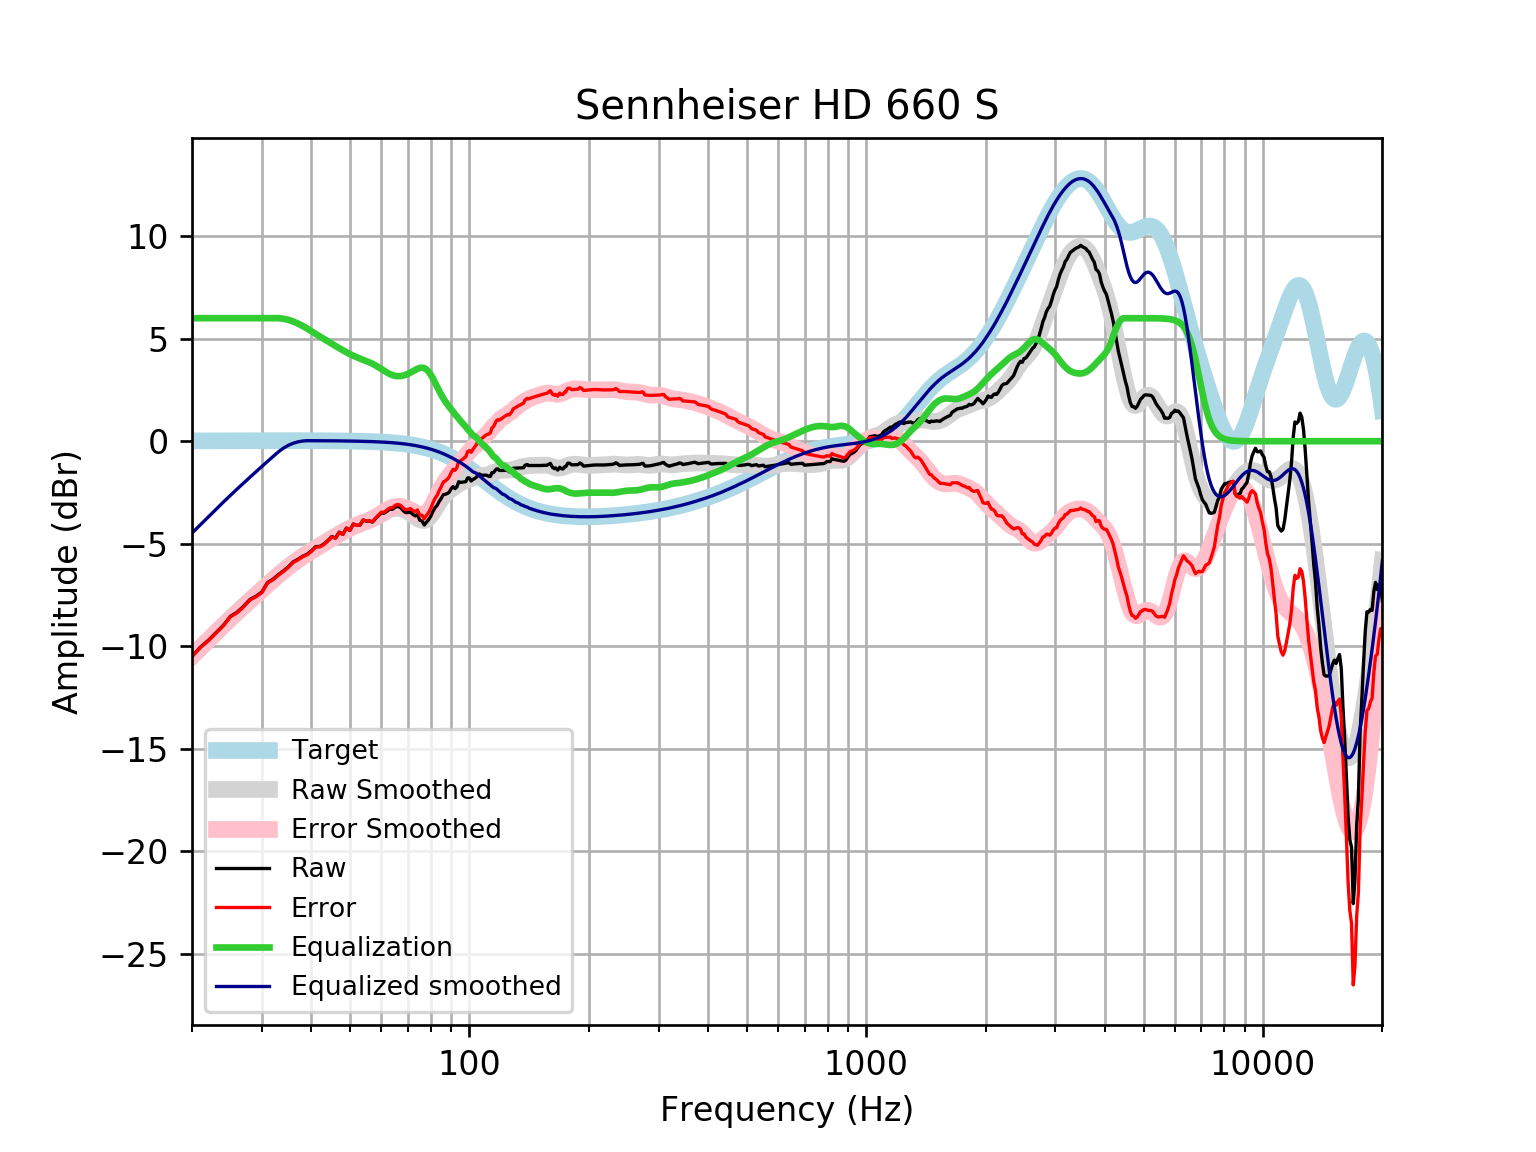

The table this chart was drawn from, first rows:
frequency, raw, error, smoothed, error_smoothed, equalization, equalized_raw, equalized_smoothed, target
20, -10.49, -10.51, -10.48, -10.5, 6, -4.489, -4.479, 0.01648
21, -10.04, -10.06, -10.07, -10.09, 6.0, -4.043, -4.072, 0.01765
22, -9.708, -9.727, -9.684, -9.703, 6, -3.708, -3.684, 0.01876
23, -9.331, -9.351, -9.315, -9.335, 6.0, -3.331, -3.315, 0.01983
24, -8.975, -8.996, -8.966, -8.987, 6, -2.975, -2.966, 0.02084
25, -8.54, -8.562, -8.637, -8.659, 6.0, -2.54, -2.637, 0.02179
26, -8.336, -8.358, -8.326, -8.349, 6.0, -2.336, -2.326, 0.02269
27, -8.043, -8.067, -8.033, -8.057, 6, -2.043, -2.033, 0.02353
28, -7.715, -7.739, -7.754, -7.778, 6.0, -1.715, -1.754, 0.02431
29, -7.558, -7.584, -7.487, -7.512, 6, -1.558, -1.487, 0.02502
30, -7.354, -7.38, -7.23, -7.255, 6, -1.354, -1.23, 0.02566
31, -6.891, -6.918, -6.983, -7.009, 6, -0.8914, -0.9828, 0.02622
32, -6.73, -6.756, -6.746, -6.773, 6, -0.7296, -0.7465, 0.02668
33, -6.512, -6.539, -6.522, -6.549, 6.0, -0.5117, -0.5221, 0.02704
34, -6.325, -6.352, -6.311, -6.339, 5.973, -0.3517, -0.3379, 0.02728
35, -6.12, -6.148, -6.115, -6.142, 5.918, -0.2025, -0.1971, 0.0274
36, -5.882, -5.909, -5.934, -5.961, 5.836, -0.04573, -0.09743, 0.02739
37, -5.756, -5.784, -5.767, -5.794, 5.736, -0.02062, -0.03067, 0.02723
38, -5.614, -5.641, -5.612, -5.639, 5.622, 0.007863, 0.009569, 0.02692
39, -5.512, -5.539, -5.469, -5.496, 5.496, -0.0165, 0.02643, 0.02644
40, -5.347, -5.373, -5.335, -5.36, 5.36, 0.013, 0.02578, 0.02579
41, -5.139, -5.164, -5.207, -5.232, 5.232, 0.0929, 0.02495, 0.02496
42, -5.128, -5.152, -5.084, -5.108, 5.108, -0.02049, 0.02393, 0.02393
43, -5.015, -5.038, -4.965, -4.987, 4.987, -0.02785, 0.02272, 0.02272
44, -4.843, -4.865, -4.849, -4.87, 4.87, 0.02665, 0.0213, 0.0213
45, -4.653, -4.672, -4.736, -4.755, 4.755, 0.1025, 0.01968, 0.01967
46, -4.717, -4.735, -4.626, -4.644, 4.644, -0.07365, 0.01785, 0.01783
47, -4.434, -4.45, -4.52, -4.536, 4.536, 0.1022, 0.01579, 0.01577
48, -4.533, -4.547, -4.42, -4.433, 4.433, -0.1002, 0.0135, 0.01347
49, -4.235, -4.246, -4.325, -4.336, 4.336, 0.1018, 0.01097, 0.01094
50, -4.344, -4.352, -4.239, -4.247, 4.247, -0.0963, 0.008186, 0.008144
51, -4.036, -4.041, -4.161, -4.167, 4.167, 0.1311, 0.005126, 0.00508
52, -4.104, -4.105, -4.092, -4.094, 4.094, -0.009508, 0.001774, 0.001724
53, -4.092, -4.09, -4.031, -4.029, 4.029, -0.06294, -0.001894, -0.001946
54, -3.844, -3.838, -3.974, -3.968, 3.968, 0.1242, -0.005905, -0.005958
55, -3.896, -3.886, -3.918, -3.908, 3.908, 0.01175, -0.01029, -0.01034
56, -3.895, -3.88, -3.86, -3.845, 3.845, -0.05075, -0.01508, -0.01514
57, -3.944, -3.924, -3.795, -3.775, 3.775, -0.1689, -0.02033, -0.02038
58, -3.774, -3.748, -3.724, -3.698, 3.698, -0.07616, -0.02607, -0.02611
59, -3.631, -3.599, -3.645, -3.612, 3.612, -0.01894, -0.03234, -0.03238
60, -3.499, -3.46, -3.562, -3.523, 3.523, 0.02355, -0.03921, -0.03925
61, -3.508, -3.461, -3.48, -3.433, 3.433, -0.07493, -0.04672, -0.04675
62, -3.412, -3.357, -3.404, -3.349, 3.349, -0.06223, -0.05494, -0.05496
63, -3.316, -3.253, -3.342, -3.278, 3.278, -0.0387, -0.06392, -0.06393
64, -3.319, -3.245, -3.297, -3.223, 3.223, -0.09601, -0.07372, -0.07373
65, -3.214, -3.13, -3.272, -3.188, 3.188, -0.02644, -0.0844, -0.08441
66, -3.179, -3.083, -3.269, -3.173, 3.173, -0.006856, -0.09604, -0.09603
67, -3.228, -3.119, -3.286, -3.177, 3.177, -0.05076, -0.1087, -0.1087
68, -3.37, -3.248, -3.321, -3.199, 3.199, -0.1711, -0.1224, -0.1224
69, -3.478, -3.34, -3.373, -3.236, 3.236, -0.2421, -0.1372, -0.1372
70, -3.48, -3.327, -3.438, -3.285, 3.285, -0.1949, -0.1533, -0.1533
71, -3.454, -3.284, -3.515, -3.344, 3.344, -0.1101, -0.1706, -0.1706
72, -3.563, -3.373, -3.598, -3.409, 3.409, -0.1533, -0.1892, -0.1892
73, -3.644, -3.434, -3.684, -3.475, 3.475, -0.1688, -0.2092, -0.2092
74, -3.584, -3.353, -3.764, -3.533, 3.533, -0.05092, -0.2306, -0.2305
75, -3.859, -3.606, -3.828, -3.574, 3.574, -0.285, -0.2535, -0.2534
76, -3.889, -3.611, -3.865, -3.587, 3.587, -0.3014, -0.2778, -0.2778
77, -4.084, -3.781, -3.867, -3.563, 3.563, -0.521, -0.3037, -0.3037
78, -3.942, -3.611, -3.827, -3.496, 3.496, -0.4464, -0.3312, -0.3312
79, -3.825, -3.465, -3.745, -3.384, 3.384, -0.4407, -0.3604, -0.3603
... 553 more rows
